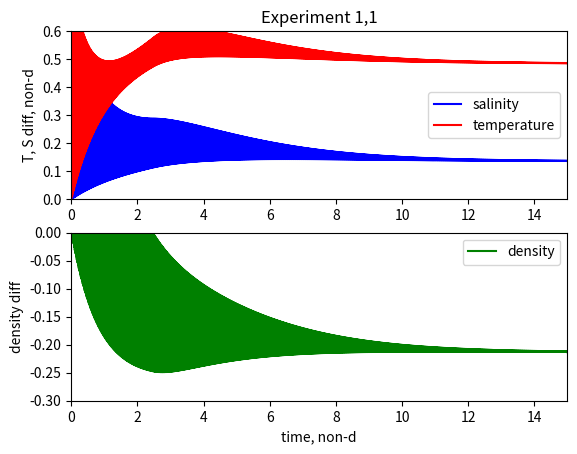
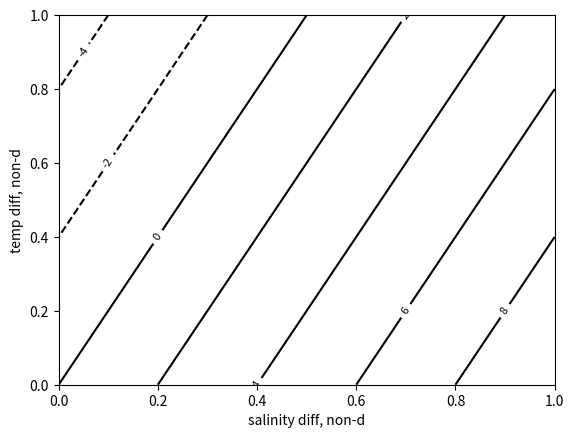
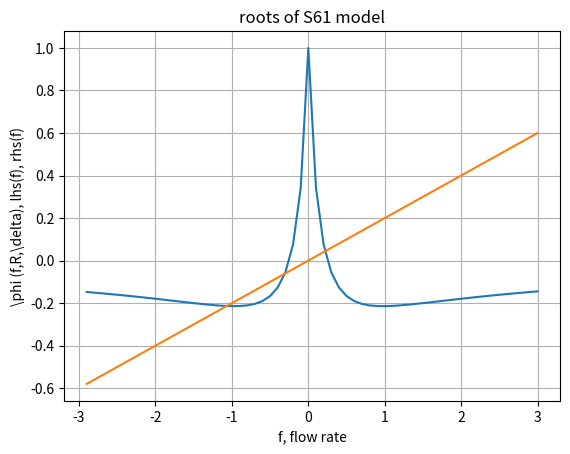

These figures' Python source, in order:
# -*- coding: utf-8 -*-
"""
Created on Thu Sep 19 08:58:08 2019

[redacted]
"""

#clear #all; close all; clc
import time
import numpy as np
import matplotlib.pyplot as plt
from matplotlib import animation, rc
#
#%  Stommel's 1961 model of convection in coupled boxes. 
#%
#%  Compute the temperature and salinity difference, here represented
#%  by y and x, between two well-stirred boxes that are both
#%  in contact with a reservoir that has (y, x) = (1, 1).  Both
#%  boxes conduct y and x at rates 1 and delta (delta < 1), and the 
#%  density difference between the boxes is given by d = -y + R*x, where
#%  we are assuming R > 1, typically.  There can be advection (or 
#%  flushing) between the boxes at a rate d*lambda, where the 
#%  flushing does not depend upon the sign of the density anomaly.  
#%  
#%  This code also has 1) flushing with inertia (not especially
#%  interesting), 2) a flickering or random temperature
#%  perturbation (slightly interesting), and 3) an oscillating 
#%  reservoir temperature (hoping for but not yet finding chaos;
#%  may be present in parameter regimes not checked).  
#%
#%  This code has not been fully tested, but seems to reproduce 
#%  S61's two cases fairly well when all three of the 'new' things 
#%  are turned off, of course.
#%
# [redacted]
#%

#set(0,'DefaultLineLineWidth',1.2)
#set(0,'DefaultTextFontSize',14)
#set(0,'DefaultAxesLineWidth',1.6)
#set(0,'DefaultAxesFontSize',14)
# 
#clear; format compact; 
nn = 0;

#%  set the model parameters (follows S61, aside from 'new')

R = 2.0;       #%  abs of the ratio of the expansion coefficients, x/y
delta = 1/6;   #%  conduction rate of salinity wrt temperature
#% delta = 1;   #%  conduction rate of salinity wrt temperature
lmbda = 0.2;  #%  inverse non-d flushing rate; = inf for no flushing
q = 0.;        #%  initial flushing rate (0 to 1) 'new'
qdelta = 100.; #%  time constant (inertia) for flushing; 'new'
               #%    set = 1/dtau for equilibrium flushing as in S61
               #%    set = 0.2 for slowly responding flushing 
yres = 1.;     #%  steady reservoir y, = 1 for S61 case  'new'
resosc = 0.;   #%  amplitude of reservoir y oscillation  'new'            
dtau = 0.01;   #%  the time step of non-d time; 0.01 seems OK
nstep = 1500;  #%  number of time steps; 1500 is usually 
               #%    enough to insure convergence to a steady state
#%                 
#%  This model version is set up to do integration over a range
#%  of initial T,S or y,x from 0 to 1.  The increment of T and S 
#%  are set by delT and delS = 1/ni,  where ni is the number of
#%  integrations (n1 = 1 to 20 is reasonable).

yres0 = yres;

ni = 6;
delT = 1/ni;   #%  make ni = 1 or 2 to reduce the number of
               #%     integrations to be done
delS = delT;

#x=[1]*nstep#np.ones((1,nstep))
#y=[1]*nstep#np.ones((1,nstep))
#tau=[1]*nstep#np.ones((1,nstep))
#d=[1]*nstep

for n1 in np.arange(0,1,delT): #n1=0:delT:1 # %  n1 and n2 are used to set the initial T,S
    for n2 in np.arange(0,1,delS):
#        x=np.ones((1,nstep))
#        y=np.ones((1,nstep))
#        tau=np.ones((1,nstep))
        x=[0]*nstep#np.ones((1,nstep))
        y=[0]*nstep#np.ones((1,nstep))
        tau=[0]*nstep#np.ones((1,nstep))
#        d=[0]*nstep
#        d=[1]*nstep
        if (n1==0, n1==1, n2==0, n2==1):  #%  skip all non-boundary initial points
            x[0] = n1;   #%  set the initial temperature
            y[0] = n2;   #%  set the initial salinity
#            tau=np.ones((1,nstep))
            for m in range(2,nstep): #= 2:nstep
                tau[m] = (m)*dtau;  #%  the non-d time
#                tau[m]=tau[m]
#                print(tau)
#                tau[m] = m*dtau;  #%  the non-d time

#%  evaluate the reservoir temperature (y); note that
#%   this temperature is steady if resosc = 0. (the S61 case)
#                yres = yres0 + resosc*np.sin(tau[m]*pi);
                yres = yres0 + resosc*np.sin(tau[m]*np.pi);
#                yres = yres + resosc*np.sin(tau[m]*np.pi);

#% the first part of a second order R-K method; time step forward
#%    by half a time step to make a first guess at the new times
                dr = abs(R*x[m-2]   - y[m-2]);        #%  the density anomaly
#                dr = abs(R*x   - y);        #%  the density anomaly
                qequil = dr/lmbda;                   #%  the equilibrium flushing
                yh = y[m-2] + dtau*(yres - y[m-2])/2 -dtau*y[m-2]*q/2;      #%  time step the temperature 
                xh = x[m-2] + dtau*delta*(1 - x[m-2])/2 -dtau*x[m-2]*q/2;                   #%  time step the salinity
#                yh = y + dtau*(yres - y)/2 -dtau*y*q/2;      #%  time step the temperature 
#                xh = x + dtau*delta*(1 - x)/2 -dtau*x*q/2;  
                qh = q + dtau*qdelta*(qequil - q)/2;  #%  time step the flushing
    
    #% the second part; use the half time step values to make a full step
    
                dr = abs(R*xh  - yh);
                qequil = dr/lmbda;
                y[m] = y[m-2] + dtau*(yres - yh) - dtau*qh*yh;  
                x[m] = x[m-2] + dtau*delta*(1 - xh) - dtau*qh*xh; 
#                y = y + dtau*(yres - yh) - dtau*qh*yh;  
#                x = x + dtau*delta*(1 - xh) - dtau*qh*xh; 
                q = q + dtau*qdelta*(qequil - qh);
                
#                Rx=[i * int(R) for i in x]
#                d[m-2]=R*x[m]-y[m]
            d=[0]*nstep
            for m2 in range(nstep):
                d[m2]=R*x[m2]-y[m2]
#d=d.tolist()

#% now add on a flickering temperature if you want to (or comment out)

#% tflickamp = 0.01;   %  set the amplitude here
#% tflick = tflickamp*unifrnd(-1., 1.);
    #% y(m) = y(m) + tflick;
     
    #end  #%  end of time step loop
    
#            d = R*x  - y;   #%  evaluate the density
    
#            if nn == 0:
#                nn=1
    #        nn = 1;
#Rx=[i * int(R) for i in x]
#d=np.array(Rx)-np.array(y)
#d=d.tolist()
#d=np.array(Rx)-np.array(y)
    #%  make a time series plot of the first case only 

#plt.figure(1)
#clf reset

plt.subplot(211)
#ptau=tau.tolist();
#px=x.tolist();
#lines = plt.plot(tau, x, tau, y)
#plt.setp(lines[0], linewidth=4)
#plt.setp(lines[1], linewidth=2)
plt.plot(tau, x,'b',label='salinity')
plt.plot(tau, y,'r',label='temperature')
plt.xlim(0,np.max(tau))
plt.ylim(0,0.6)
plt.ylabel('T, S diff, non-d')
plt.legend()
plt.title('Experiment 1,1')
plt.show()

plt.subplot(212)
plt.plot(tau, d,'g', label='density')
plt.xlim(0,np.max(tau))
plt.ylim(-0.3,0)
plt.xlabel('time, non-d')
plt.ylabel('density diff')
plt.legend()
plt.show()
#  
#%  contour the density (or flushing rate), and add the (T,S)
#%  trajectories on top of the contours

#%%   
ym = np.arange(0,1.1,0.1)
xm = np.arange(0,1.1,0.1)
dm=np.zeros((11, 11))
for k1 in range(11):
    for k2 in range(11):
        dm[k1][k2] = (1/lmbda)*(R*xm[k2]  - ym[k1]);
#end
#end
dc = np.arange(-10,22,2)#-10:2:20;
#%%
#plt.figure(2)
#clf reset

#dc = -10:2:20;
#c = plt.contour(xm, ym, dm, dc,'k');
#clabel(c);
fig, ax = plt.subplots()
contours=plt.contour(xm, ym, dm, dc, colors='black');
#contours=plt.contour(xm, ym, dm, dc);
ax.clabel(contours, inline=True, fontsize=8, colors='black');#plt.colorbar();
plt.xlabel('salinity diff, non-d')
plt.ylabel('temp diff, non-d')

#hold on

#end   #%  the if on nn = 0 

#[m1 m2] = size(x); [1 1500]
m1 = len(x); m2=m1-1
#
#%  plot the individual trajectories. 
#%  color code according to which equilibrium point
#%  the trajectory ends up on. this will likely have be 
#%  reset if the model parameters (R, delta, lambda) are changed.
   
#if d[m2] >= 0:
#    plt.plot(x, y,'r')
#    plt.plot(x[m2], y[m2], '*r')
#else:
#    plt.plot(x, y, 'g')
#    plt.plot(x[m2], y[m2], '*g')
    
#end

#clear x y d

#end #%  or to gate out non-boundary values of n1, n2
#end #%  loop on n1
#end #%  loop on n2

#%%
#%  make some plots to show where roots (equil. points) are
f=[0]*60;
lhs=[0]*60;
rhs=[0]*60;
for k in range(0,60): #k=1:60
    f[k] = (k+1-30)*0.1;
    lhs[k] = lmbda*f[k];
    rhs[k] = (R/(1 + abs(f[k])/delta)) - 1/(1 + abs(f[k]));
#end

plt.figure(3)
#clf reset
plt.plot(f, rhs, f, lhs)
plt.xlabel('f, flow rate')
plt.ylabel('\phi (f,R,\delta), lhs(f), rhs(f)')
plt.title('roots of S61 model')
plt.grid()

#%   end of the script
